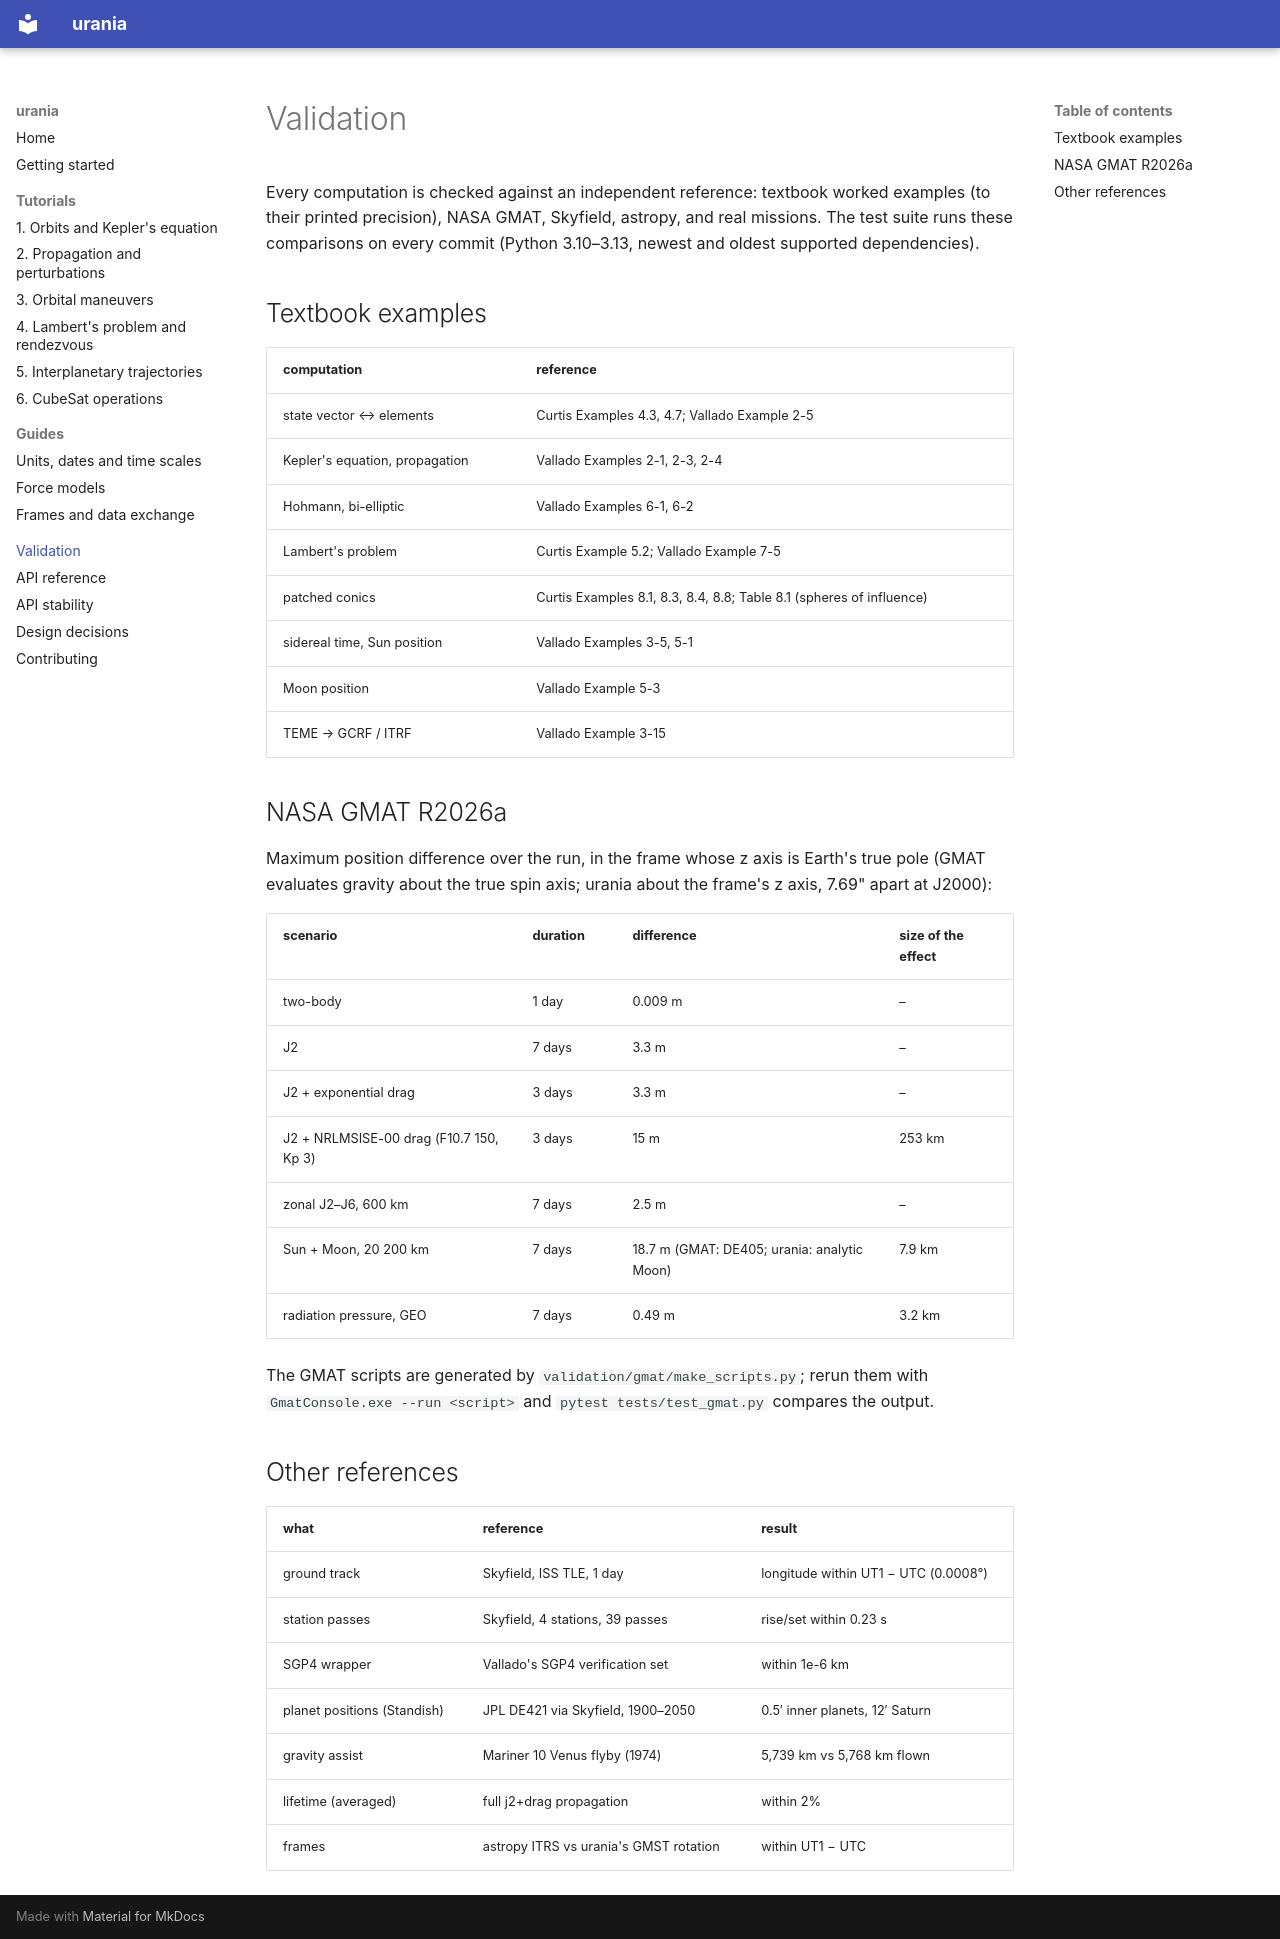

repository: dandmadp/urania · page: validation/index.html · generator: mkdocs

# Validation

Every computation is checked against an independent reference: textbook worked examples (to their printed
precision), NASA GMAT, Skyfield, astropy, and real missions. The test suite runs these comparisons on every
commit (Python 3.10–3.13, newest and oldest supported dependencies).

## Textbook examples

| computation | reference |
|---|---|
| state vector ↔ elements | Curtis Examples 4.3, 4.7; Vallado Example 2-5 |
| Kepler's equation, propagation | Vallado Examples 2-1, 2-3, 2-4 |
| Hohmann, bi-elliptic | Vallado Examples 6-1, 6-2 |
| Lambert's problem | Curtis Example 5.2; Vallado Example 7-5 |
| patched conics | Curtis Examples 8.1, 8.3, 8.4, 8.8; Table 8.1 (spheres of influence) |
| sidereal time, Sun position | Vallado Examples 3-5, 5-1 |
| Moon position | Vallado Example 5-3 |
| TEME → GCRF / ITRF | Vallado Example 3-15 |

## NASA GMAT R2026a

Maximum position difference over the run, in the frame whose z axis is Earth's true pole (GMAT evaluates gravity
about the true spin axis; urania about the frame's z axis, 7.69" apart at J2000):

| scenario | duration | difference | size of the effect |
|---|---|---|---|
| two-body | 1 day | 0.009 m | – |
| J2 | 7 days | 3.3 m | – |
| J2 + exponential drag | 3 days | 3.3 m | – |
| J2 + NRLMSISE-00 drag (F10.7 150, Kp 3) | 3 days | 15 m | 253 km |
| zonal J2–J6, 600 km | 7 days | 2.5 m | – |
| Sun + Moon, 20 200 km | 7 days | 18.7 m (GMAT: DE405; urania: analytic Moon) | 7.9 km |
| radiation pressure, GEO | 7 days | 0.49 m | 3.2 km |

The GMAT scripts are generated by `validation/gmat/make_scripts.py`; rerun them with
`GmatConsole.exe --run <script>` and `pytest tests/test_gmat.py` compares the output.

## Other references

| what | reference | result |
|---|---|---|
| ground track | Skyfield, ISS TLE, 1 day | longitude within UT1 − UTC (0.0008°) |
| station passes | Skyfield, 4 stations, 39 passes | rise/set within 0.23 s |
| SGP4 wrapper | Vallado's SGP4 verification set | within 1e-6 km |
| planet positions (Standish) | JPL DE421 via Skyfield, 1900–2050 | 0.5′ inner planets, 12′ Saturn |
| gravity assist | Mariner 10 Venus flyby (1974) | 5,739 km vs 5,768 km flown |
| lifetime (averaged) | full j2+drag propagation | within 2% |
| frames | astropy ITRS vs urania's GMST rotation | within UT1 − UTC |
